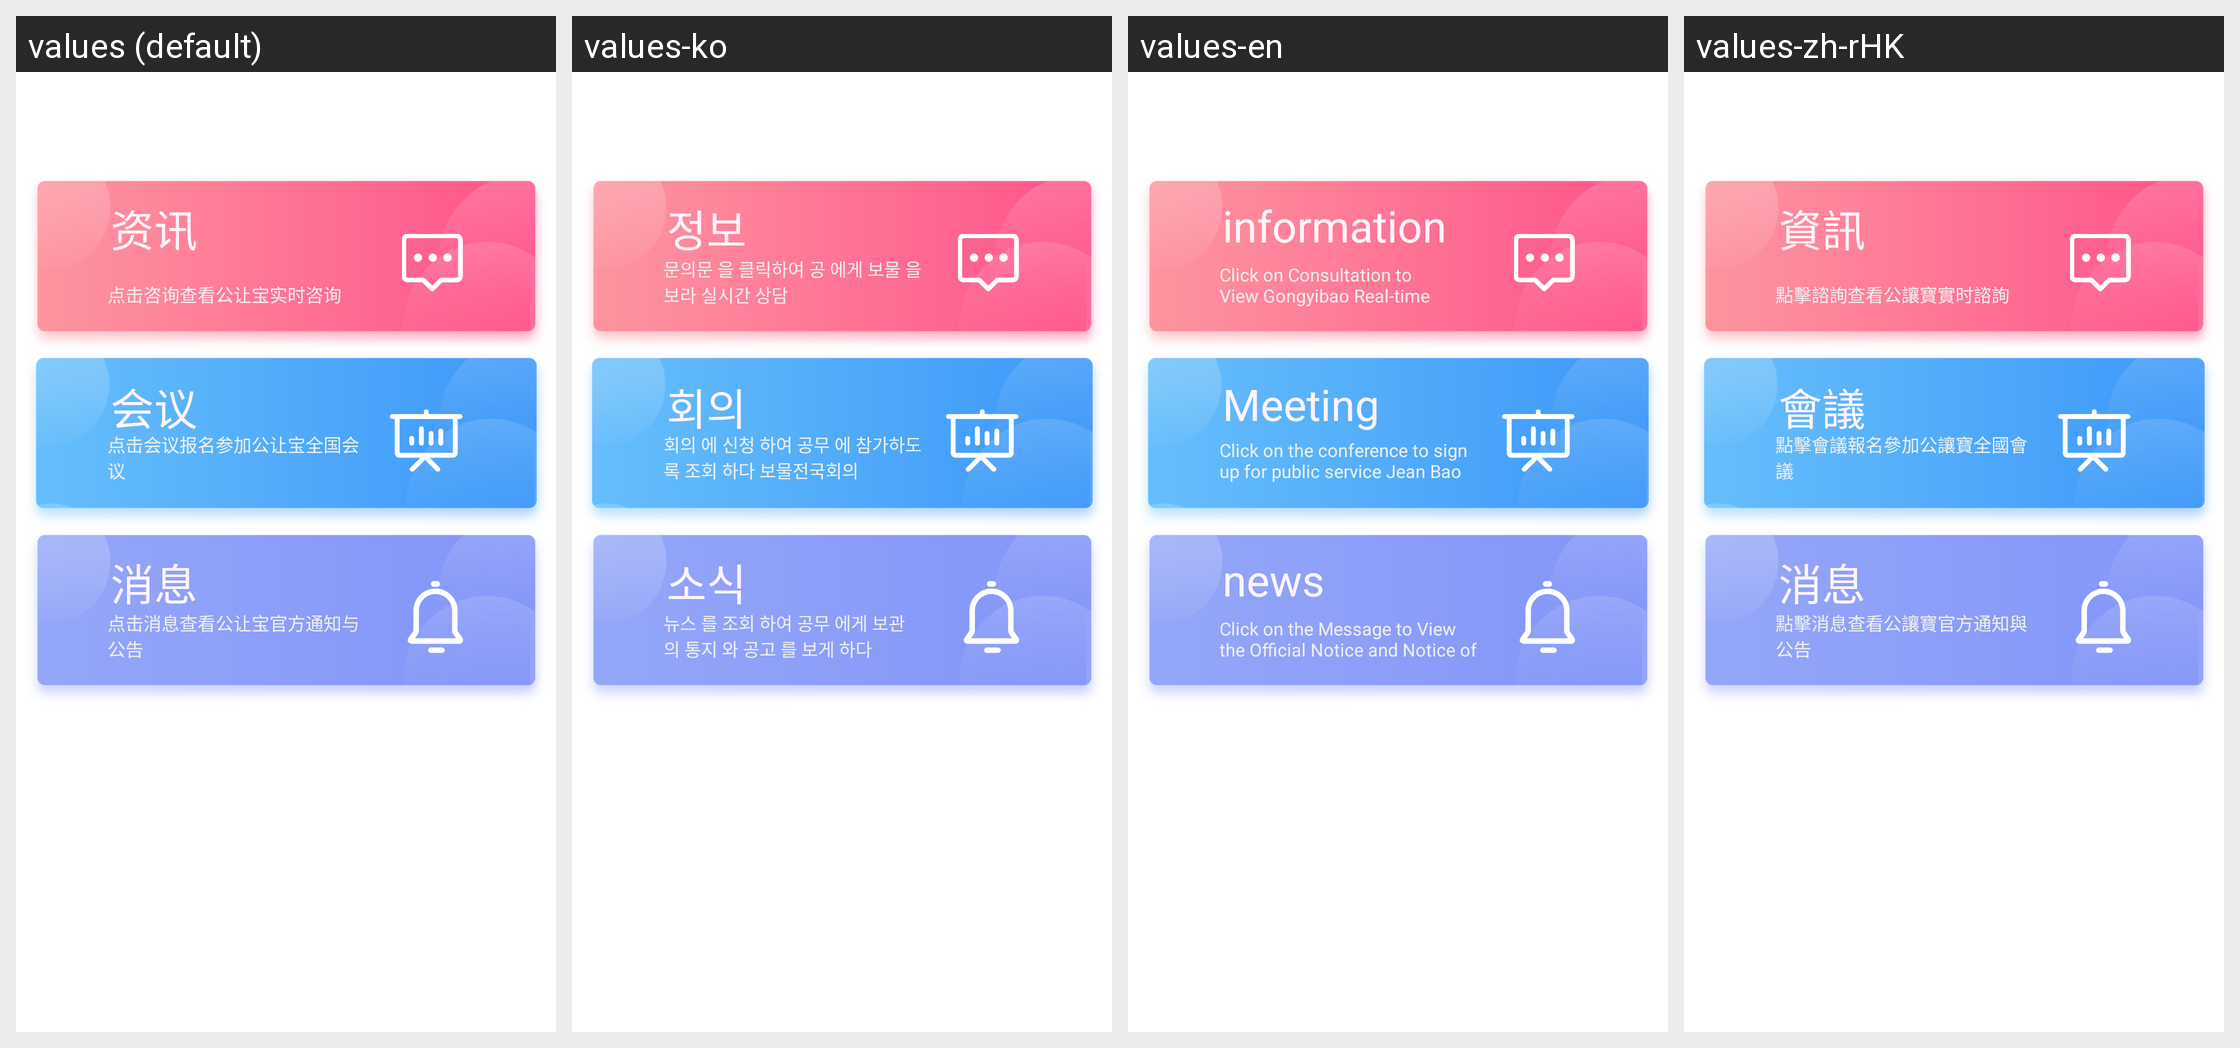

The same Android screen rendered under several of its app's locales, left to right. List the strings drawn on it with the default value and each locale's translation.
Android screen res/layout/fragment_find.xml rendered under 4 locales, left to right: values (default), values-ko, values-en, values-zh-rHK. Device: Nexus 5 (rendered at 1080×1920; each locale shown at half size, 540×960, under a caption strip naming it); theme AppTheme.
Strings drawn on this screen, with the default value and each locale's value (text and hints the layout hard-codes, and strings that could not be matched under every locale, appear in the picture but are not listed):

index_find_00
  values: 资讯
  values-ko: 정보
  values-en: information
  values-zh-rHK: 資訊

index_find_01
  values: 点击咨询查看公让宝实时咨询
  values-ko: 문의문 을 클릭하여 공 에게 보물 을 보라 실시간 상담
  values-en: Click on Consultation to View Gongyibao Real-time consultation
  values-zh-rHK: 點擊諮詢查看公讓寶實时諮詢

index_find_10
  values: 会议
  values-ko: 회의
  values-en: Meeting
  values-zh-rHK: 會議

index_find_11
  values: 点击会议报名参加公让宝全国会议
  values-ko: 회의 에 신청 하여 공무 에 참가하도록 조회 하다 보물전국회의
  values-en: Click on the conference to sign up for public service Jean Bao National Conference
  values-zh-rHK: 點擊會議報名參加公讓寶全國會議

index_find_20
  values: 消息
  values-ko: 소식
  values-en: news
  values-zh-rHK: 消息

index_find_21
  values: 点击消息查看公让宝官方通知与公告
  values-ko: 뉴스 를 조회 하여 공무 에게 보관 의 통지 와 공고 를 보게 하다
  values-en: Click on the Message to View the Official Notice and Notice of Gongyengbao
  values-zh-rHK: 點擊消息查看公讓寶官方通知與公告
